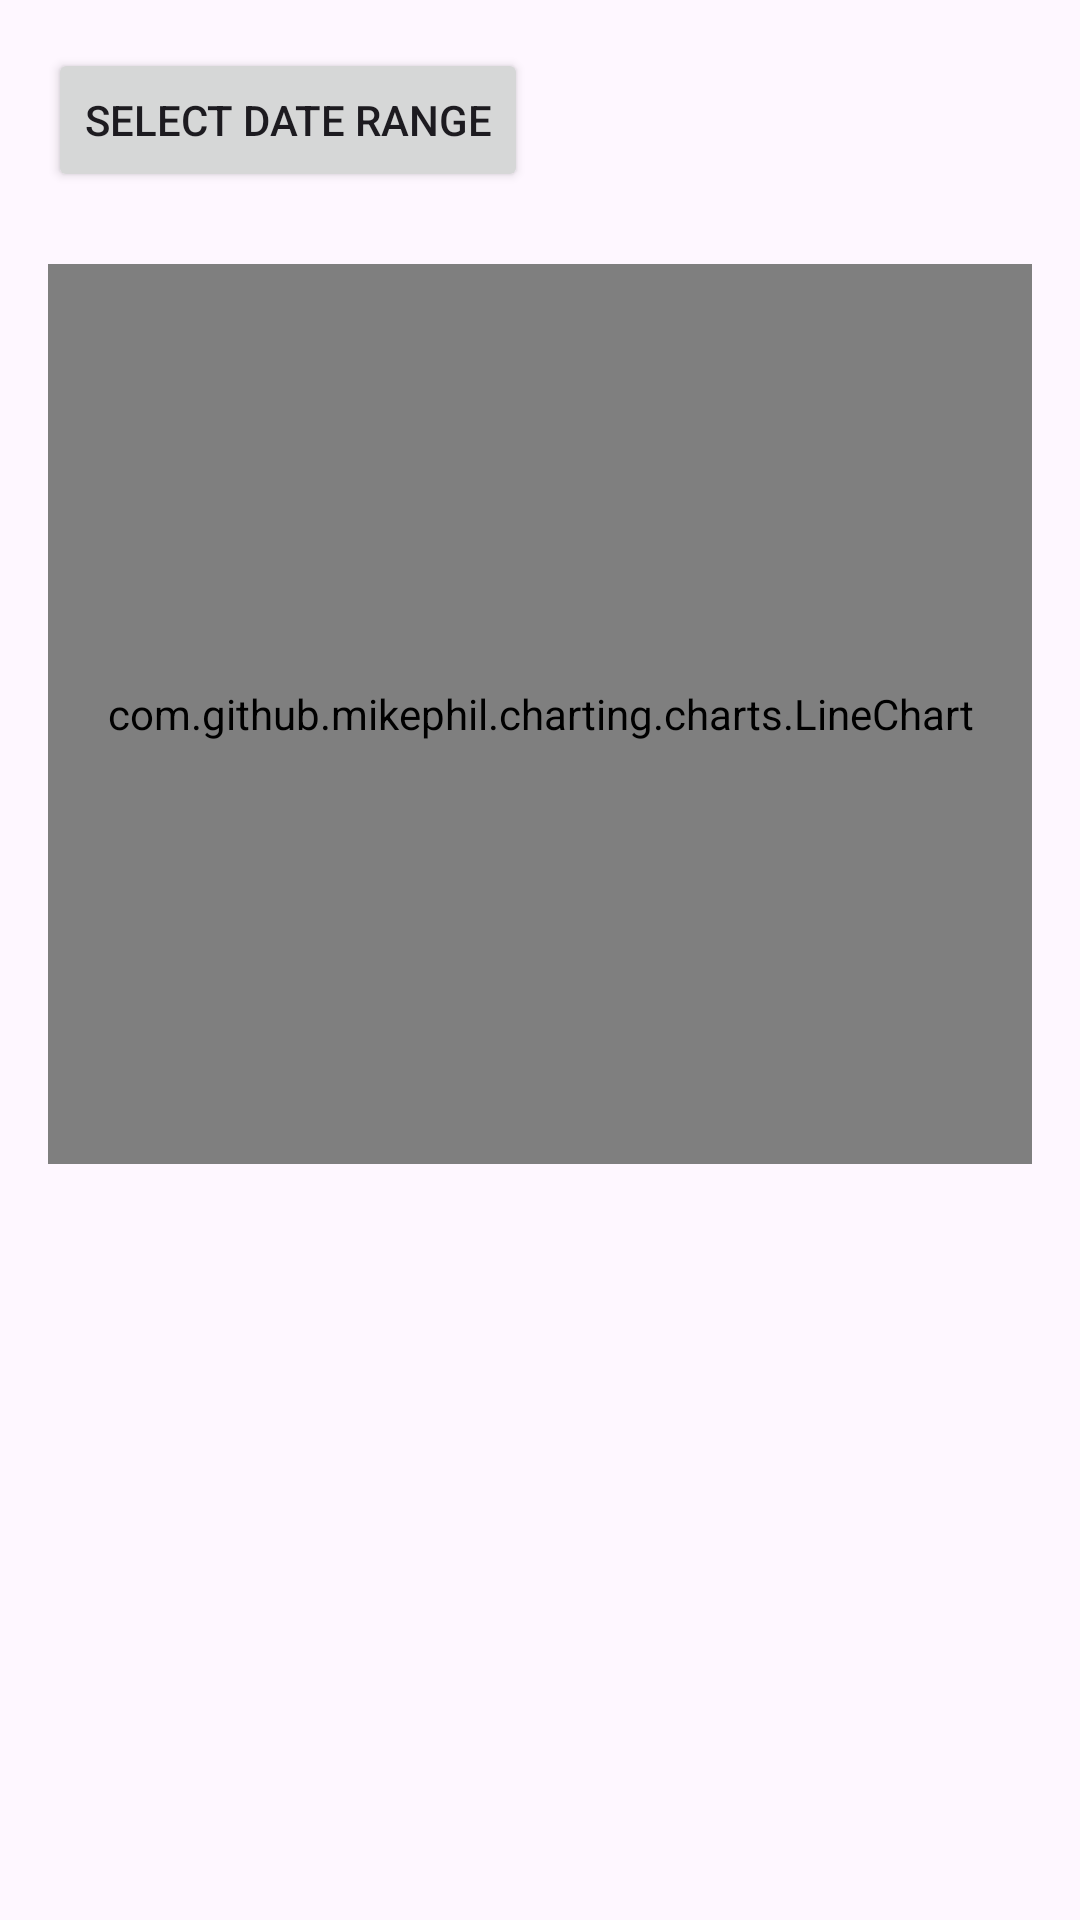

This screen was rendered from an Android layout file. Write that file and the resources it references.
<!-- AndroidManifest.xml: application theme Theme.Dpm -->
<!-- res/layout/fragment_ride_report.xml -->
<?xml version="1.0" encoding="utf-8"?>
<ScrollView xmlns:android="http://schemas.android.com/apk/res/android"
    android:layout_width="match_parent"
    android:layout_height="match_parent">

    <LinearLayout
        android:layout_width="match_parent"
        android:layout_height="wrap_content"
        android:orientation="vertical"
        android:padding="16dp">

        
        <Button
            android:id="@+id/btnDateRange"
            android:layout_width="wrap_content"
            android:layout_height="wrap_content"
            android:text="Select date range"/>

        
        <com.github.mikephil.charting.charts.LineChart
            android:id="@+id/lineChart"
            android:layout_width="match_parent"
            android:layout_height="300dp"
            android:layout_marginTop="24dp"/>
    </LinearLayout>
</ScrollView>
<!-- resources referenced by this layout -->
<resources>
  <style name="Theme.Dpm" parent="Base.Theme.Dpm" />
  <style name="Base.Theme.Dpm" parent="Theme.Material3.DayNight.NoActionBar">
          
          
      </style>
</resources>
